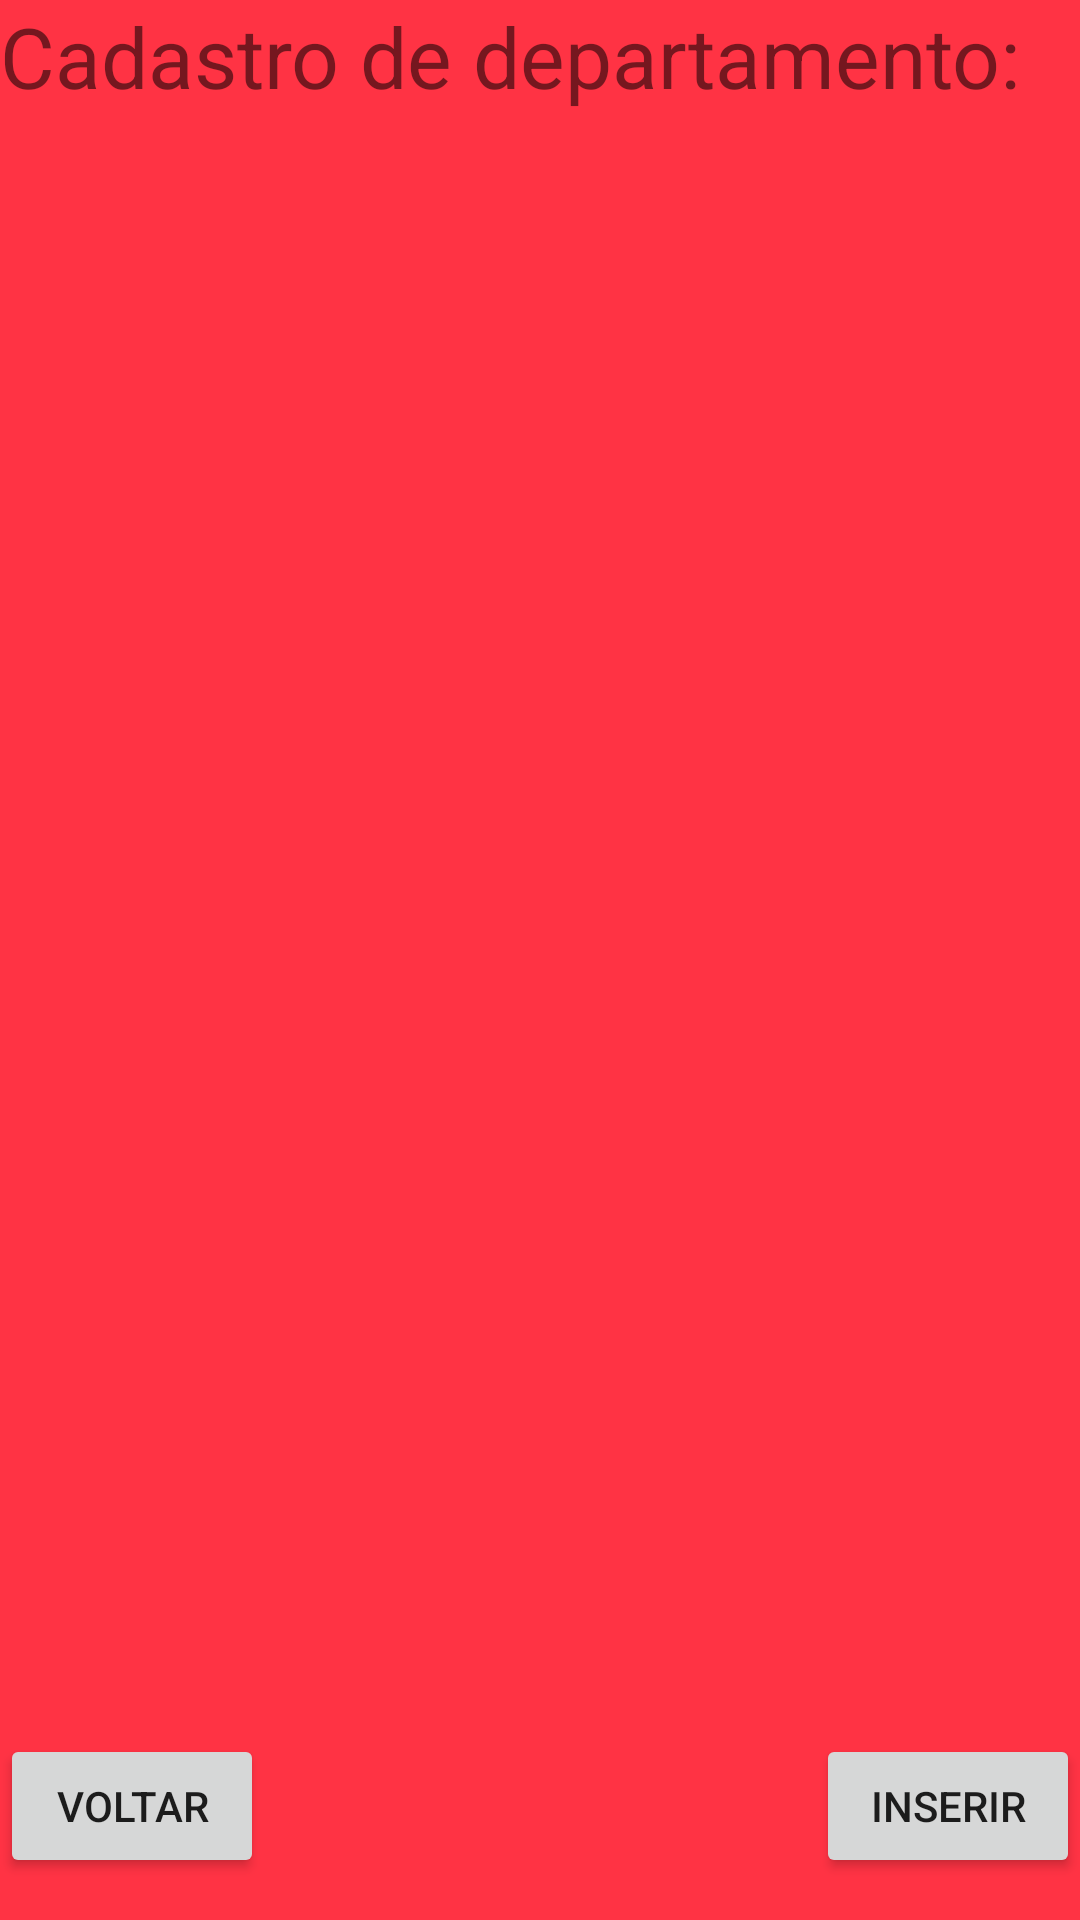

Layout XML and referenced resources for this Android screen:
<!-- AndroidManifest.xml: application theme AppTheme -->
<!-- res/layout/departamentos_cadastro.xml -->
<?xml version="1.0" encoding="utf-8"?>
<RelativeLayout
        xmlns:android="http://schemas.android.com/apk/res/android"
        android:layout_width="match_parent"
        android:layout_height="match_parent"
        android:background="#ff34">

    <TextView
            android:text="Cadastro de departamento: "
            android:textSize="28dp"
            android:layout_marginBottom="24dp"
            android:layout_width="match_parent"
            android:layout_height="wrap_content"/>

    <FrameLayout
            android:layout_width="match_parent"
            android:layout_height="wrap_content"
            android:layout_alignParentBottom="true"
    >

        <Button
                android:id="@+id/bt_cad_inserir"
                android:text="Inserir"
                android:layout_gravity="end"
                android:layout_width="wrap_content"
                android:layout_height="wrap_content"
                android:layout_marginBottom="14dp"
        />

        <Button
                android:id="@+id/bt_cad_voltar"
                android:text="voltar"
                android:layout_width="wrap_content"
                android:layout_height="wrap_content"
                android:layout_marginBottom="14dp"
        />

    </FrameLayout>


</RelativeLayout>
<!-- resources referenced by this layout -->
<resources>
  <style name="AppTheme" parent="Theme.AppCompat.Light">
          
          <item name="colorPrimary">#979393</item>
          <item name="colorPrimaryDark">#080808</item>
          <item name="colorAccent">#176401</item>
      </style>
</resources>
